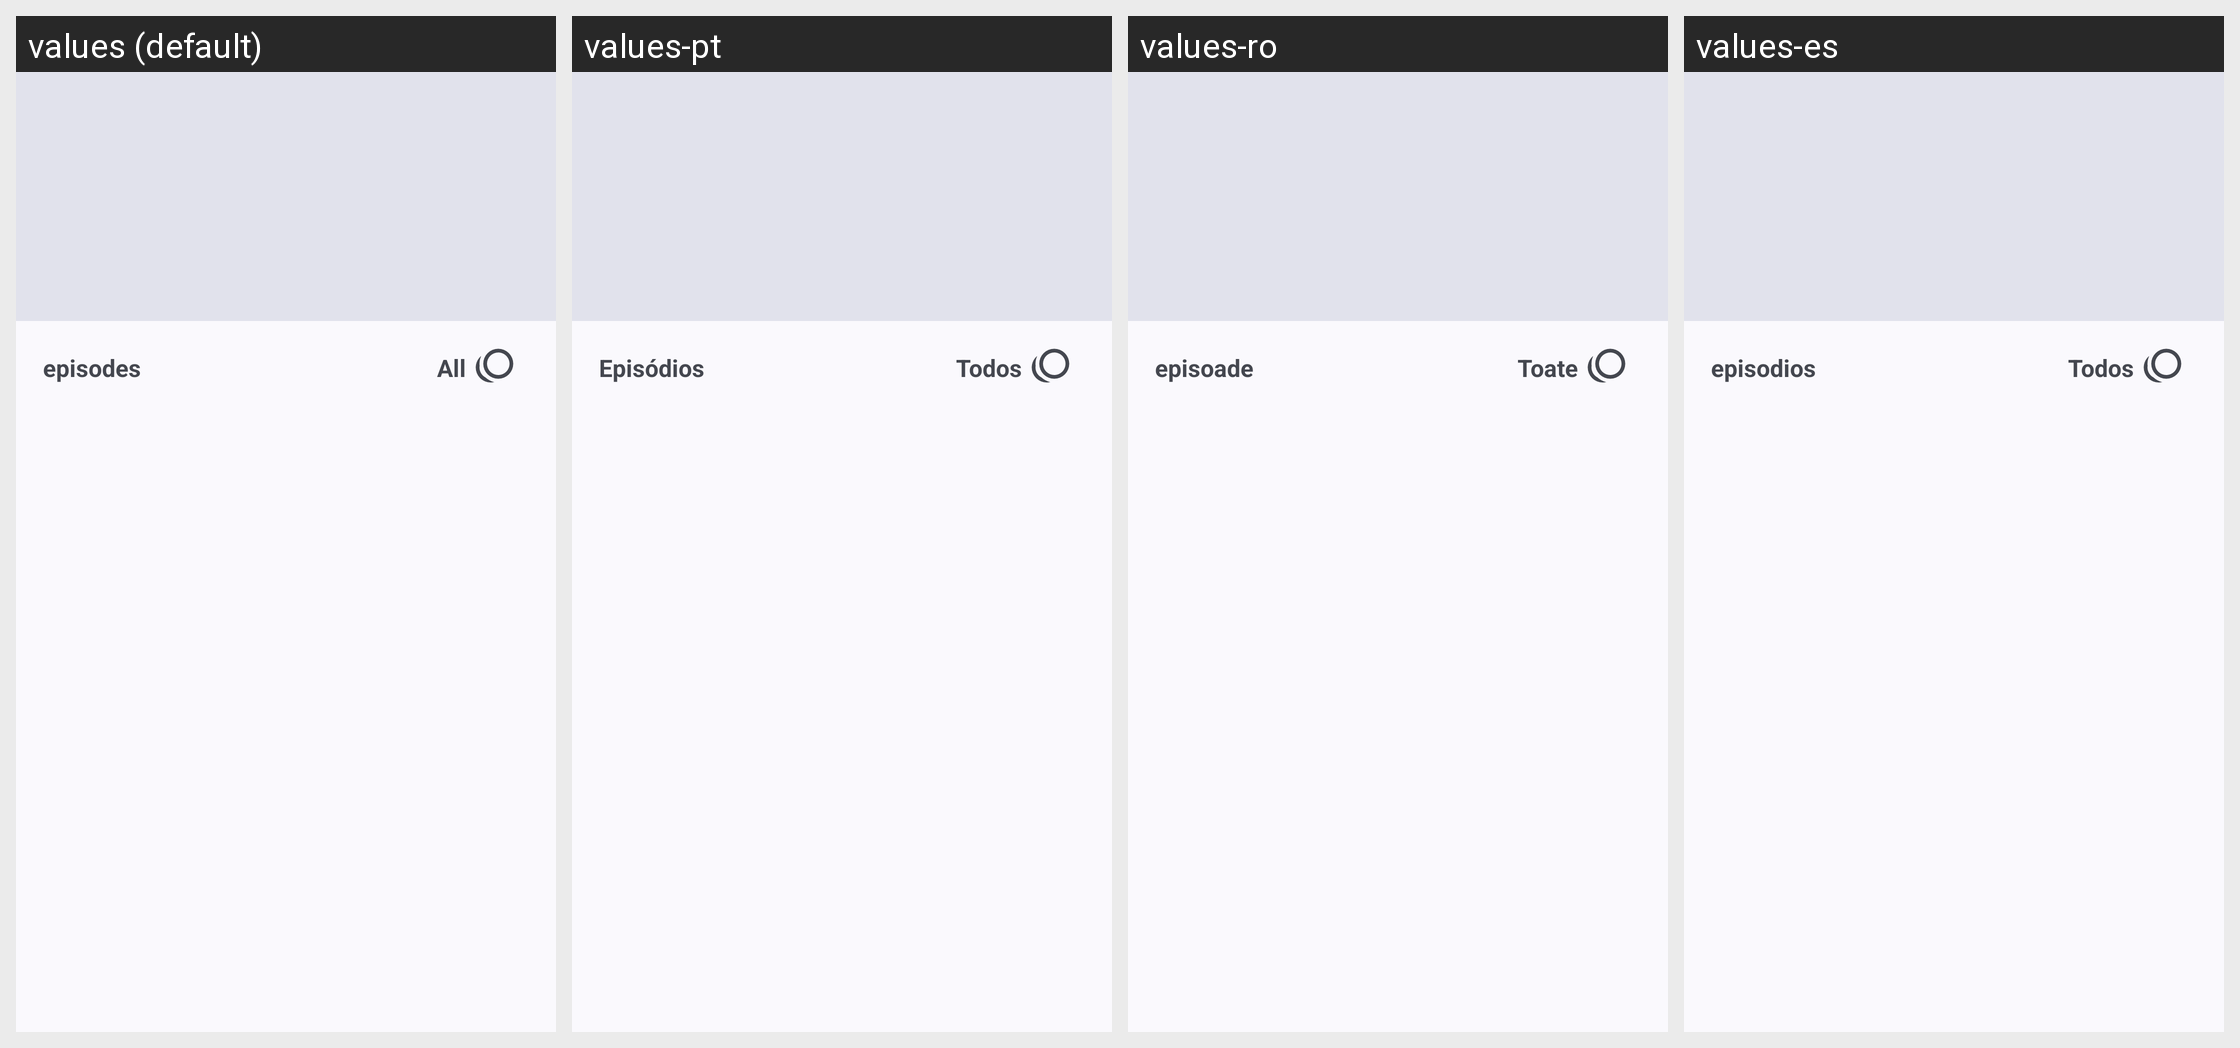

This grid shows one Android layout under several languages. Give, for every string resource on the screen, its name, the default text and each shown locale's text.
Android screen res/layout/fragm_season_son.xml rendered under 4 locales, left to right: values (default), values-pt, values-ro, values-es. Device: Nexus 5 (rendered at 1080×1920; each locale shown at half size, 540×960, under a caption strip naming it); theme Theme.MuviTracker.
Other locales in the repository, not shown: values-de, values-hi, values-in, values-it, values-nl, values-pl, values-ru, values-rw, values-sw, values-tr, values-uk.
Strings drawn on this screen, with the default value and each locale's value (text and hints the layout hard-codes, and strings that could not be matched under every locale, appear in the picture but are not listed):

episodes
  values: episodes
  values-pt: Episódios
  values-ro: episoade
  values-es: episodios

all
  values: All
  values-pt: Todos
  values-ro: Toate
  values-es: Todos
